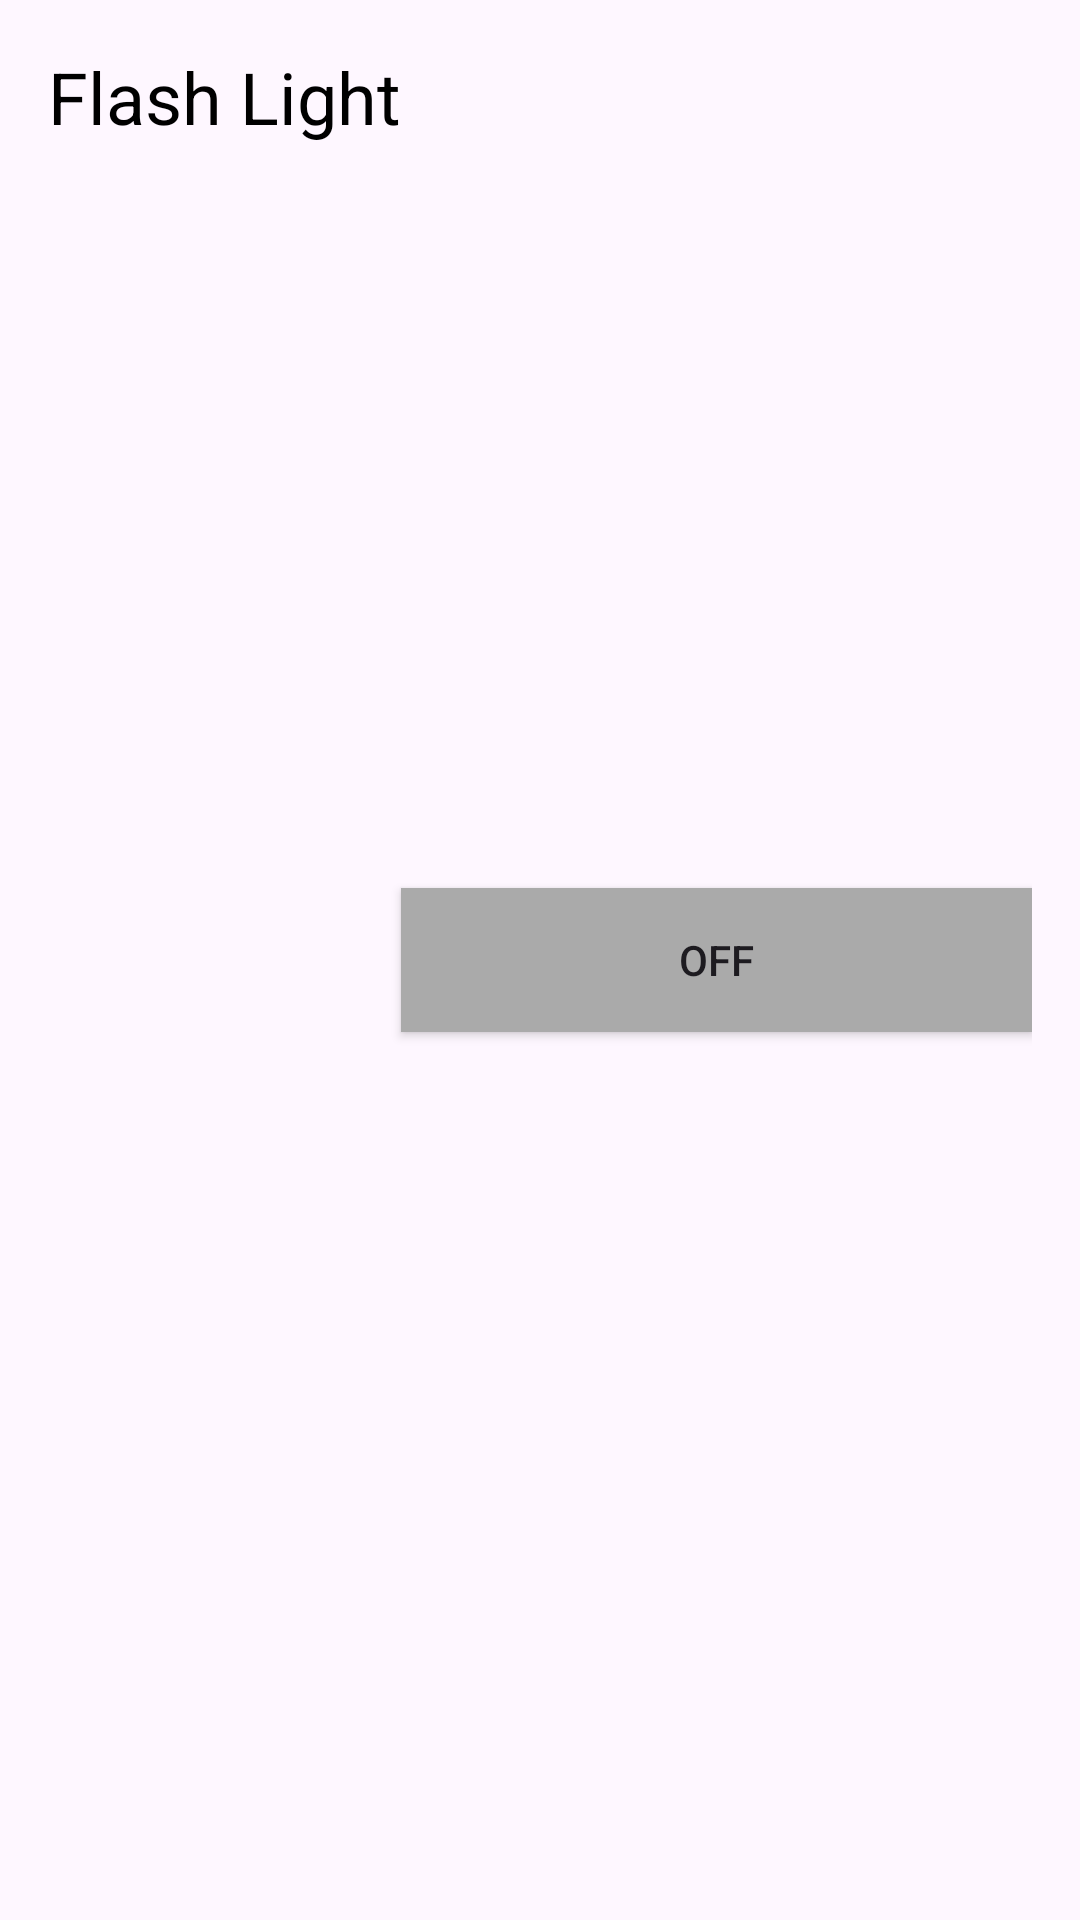

This screen was rendered from an Android layout file. Write that file and the resources it references.
<!-- AndroidManifest.xml: application theme Theme.FlashLight -->
<!-- res/layout/second_layout.xml -->
<?xml version="1.0" encoding="utf-8"?>
<LinearLayout xmlns:android="http://schemas.android.com/apk/res/android"
    xmlns:tools="http://schemas.android.com/tools"
    android:layout_width="match_parent"
    android:layout_height="match_parent"
    android:orientation="horizontal"
    android:padding="16dp"
    tools:context=".SecondActivity">

    <TextView
        android:layout_width="wrap_content"
        android:layout_height="wrap_content"
        android:text="@string/flashlight"
        android:textSize="24sp"
        android:textColor="@color/black"/>

    <ToggleButton
        android:id="@+id/buttonToggle"
        android:layout_width="0dp"
        android:layout_height="wrap_content"
        android:layout_gravity="center"
        android:layout_weight="1"
        android:background="@color/gray"
        android:textOff="@string/off_text"
        android:textOn="@string/on_text" />

</LinearLayout>
<!-- resources referenced by this layout -->
<resources>
  <color name="black">#FF000000</color>
  <color name="gray">#AAAAAA</color>
  <string name="flashlight">Flash Light</string>
  <string name="off_text">OFF</string>
  <string name="on_text">ON</string>
  <style name="Theme.FlashLight" parent="Base.Theme.FlashLight" />
  <style name="Base.Theme.FlashLight" parent="Theme.Material3.DayNight.NoActionBar">
          
          
      </style>
</resources>
